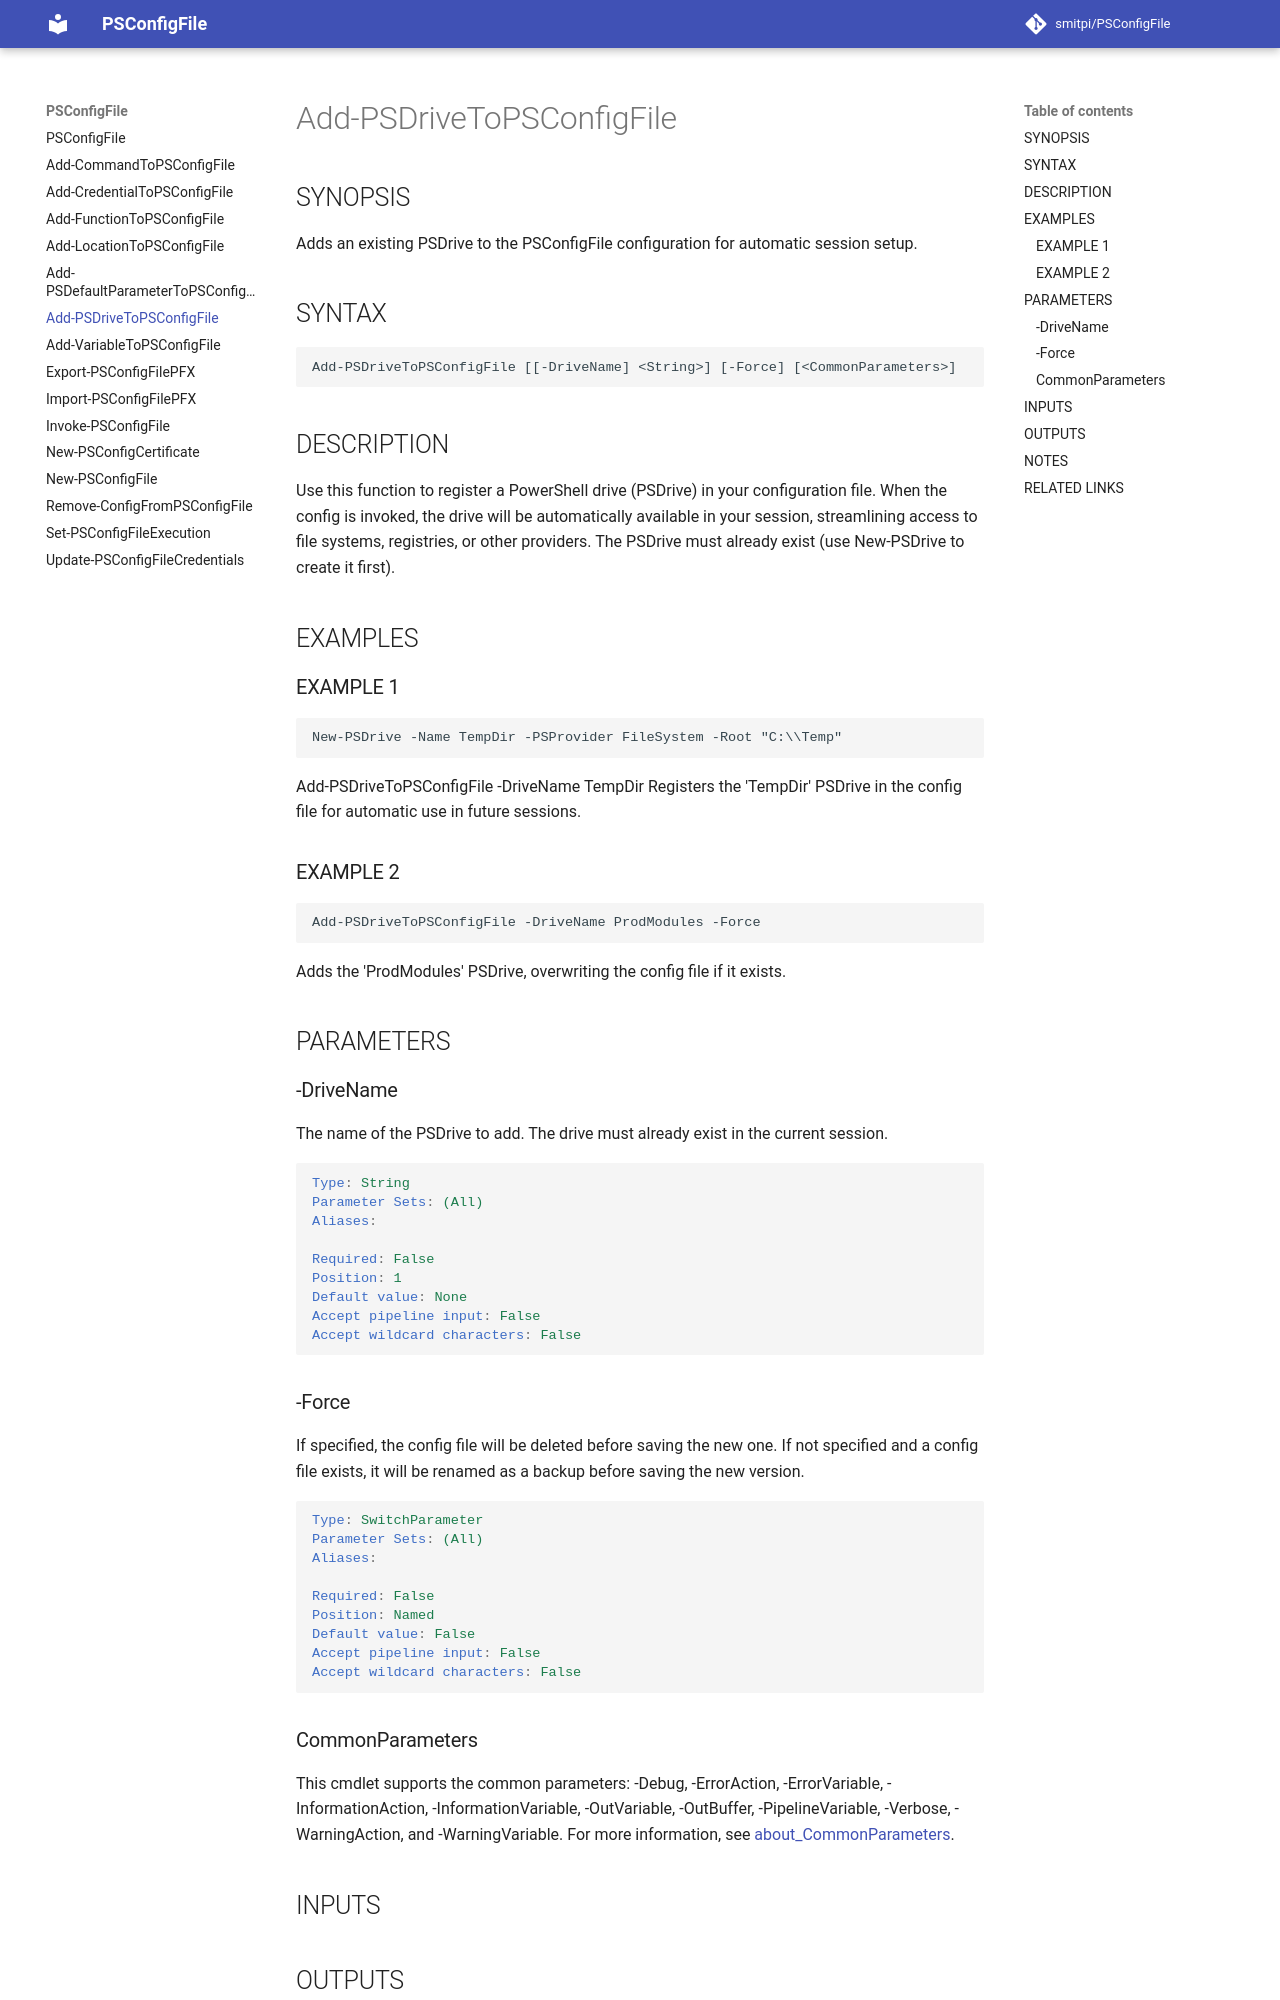

repository: smitpi/PSConfigFile · page: Add-PSDriveToPSConfigFile/index.html · generator: mkdocs

---
external help file: PSConfigFile-help.xml
Module Name: PSConfigFile
online version:
schema: 2.0.0
---

# Add-PSDriveToPSConfigFile

## SYNOPSIS
Add PSDrive to the config file.

## SYNTAX

```
Add-PSDriveToPSConfigFile [[-DriveName] <String>] [-Force] [<CommonParameters>]
```

## DESCRIPTION
Add PSDrive to the config file.

## EXAMPLES

### EXAMPLE 1
```
Add-PSDriveToPSConfigFile -DriveName TempDrive
```

## PARAMETERS

### -DriveName
Name of the PSDrive (PSDrive needs to be created first with New-PSDrive)

```yaml
Type: String
Parameter Sets: (All)
Aliases:

Required: False
Position: 1
Default value: None
Accept pipeline input: False
Accept wildcard characters: False
```

### -Force
Will delete the config file before saving the new one.
If false, then the config file will be renamed.

```yaml
Type: SwitchParameter
Parameter Sets: (All)
Aliases:

Required: False
Position: Named
Default value: False
Accept pipeline input: False
Accept wildcard characters: False
```
